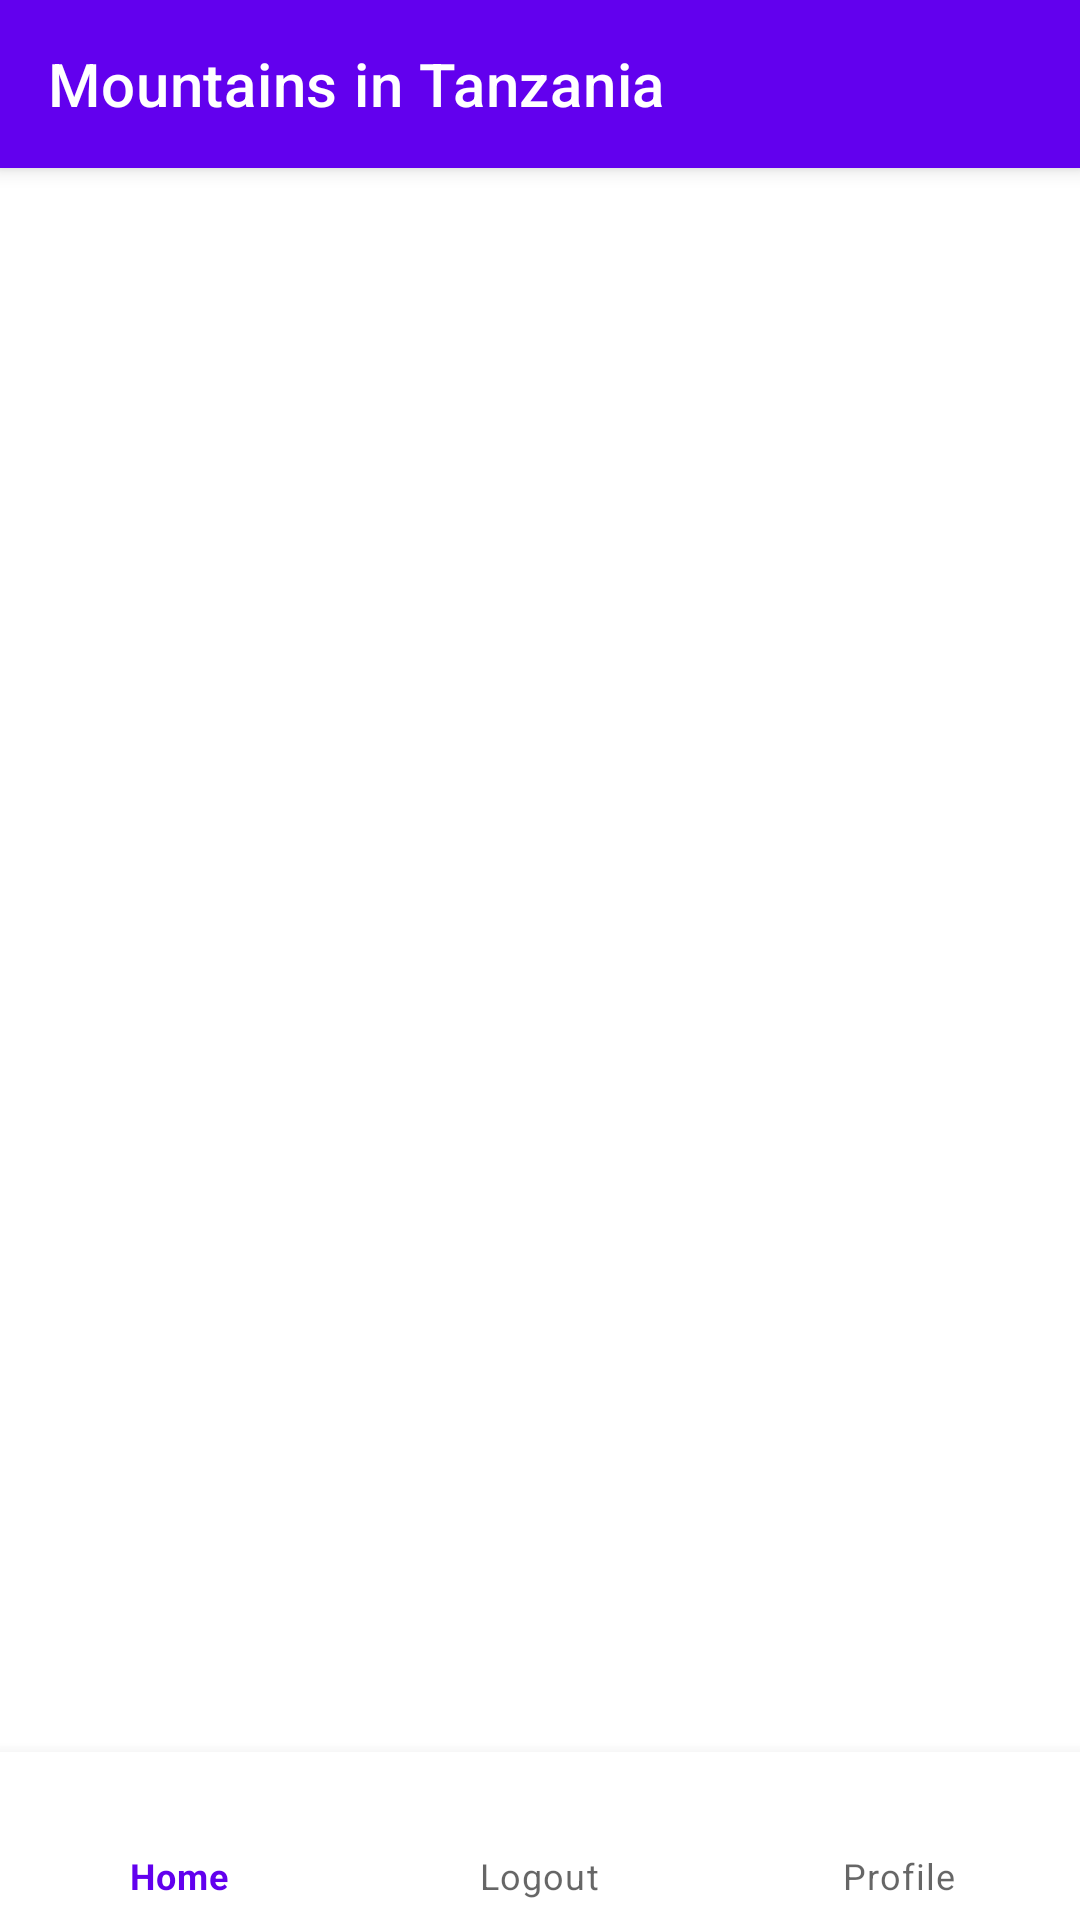

The Android layout XML behind this screen, and the referenced resources:
<!-- AndroidManifest.xml: application theme Theme.TDMA -->
<!-- res/layout/activity_mountain.xml -->
<?xml version="1.0" encoding="utf-8"?>
<androidx.constraintlayout.widget.ConstraintLayout
    xmlns:android="http://schemas.android.com/apk/res/android"
    xmlns:tools="http://schemas.android.com/tools"
    xmlns:app="http://schemas.android.com/apk/res-auto"
    android:layout_width="match_parent"
    android:layout_height="match_parent"
    android:background="@color/white"
    tools:context=".MountainActivity">

    
    <androidx.appcompat.widget.Toolbar
        android:id="@+id/toolbar"
        android:layout_width="0dp"
        android:layout_height="wrap_content"
        android:background="?attr/colorPrimary"
        android:elevation="4dp"
        android:theme="@style/ThemeOverlay.AppCompat.Dark.ActionBar"
        app:popupTheme="@style/ThemeOverlay.AppCompat.Light"
        app:title="Mountains in Tanzania"
        app:titleTextColor="@android:color/white"
        app:layout_constraintTop_toTopOf="parent"
        app:layout_constraintStart_toStartOf="parent"
        app:layout_constraintEnd_toEndOf="parent" />

    
    <androidx.recyclerview.widget.RecyclerView
        android:id="@+id/mountainsRecyclerView"
        android:layout_width="0dp"
        android:layout_height="0dp"
        android:scrollbars="vertical"
        app:layout_constraintTop_toBottomOf="@id/toolbar"
        app:layout_constraintBottom_toTopOf="@id/bottom_navigation"
        app:layout_constraintStart_toStartOf="parent"
        app:layout_constraintEnd_toEndOf="parent" />

    
    <com.google.android.material.bottomnavigation.BottomNavigationView
        android:id="@+id/bottom_navigation"
        android:layout_width="0dp"
        android:layout_height="wrap_content"
        app:menu="@menu/bottom_nav_menu"
        android:background="?android:attr/windowBackground"
        app:layout_constraintBottom_toBottomOf="parent"
        app:layout_constraintStart_toStartOf="parent"
        app:layout_constraintEnd_toEndOf="parent" />

</androidx.constraintlayout.widget.ConstraintLayout>
<!-- resources referenced by this layout -->
<resources>
  <color name="white">#FFFFFFFF</color>
  <style name="Theme.TDMA" parent="Theme.MaterialComponents.DayNight.NoActionBar">
          
          <item name="colorPrimary">@color/purple_500</item>
          <item name="colorPrimaryVariant">@color/purple_700</item>
          <item name="colorOnPrimary">@color/white</item>
          
          <item name="colorSecondary">@color/teal_200</item>
          <item name="colorSecondaryVariant">@color/teal_700</item>
          <item name="colorOnSecondary">@color/black</item>
          
          <item name="android:statusBarColor" tools:targetApi="l">?attr/colorPrimaryVariant</item>
          
      </style>
  <color name="purple_500">#FF6200EE</color>
  <color name="purple_700">#FF3700B3</color>
  <color name="teal_200">#FF03DAC5</color>
  <color name="teal_700">#FF018786</color>
  <color name="black">#FF000000</color>
</resources>
